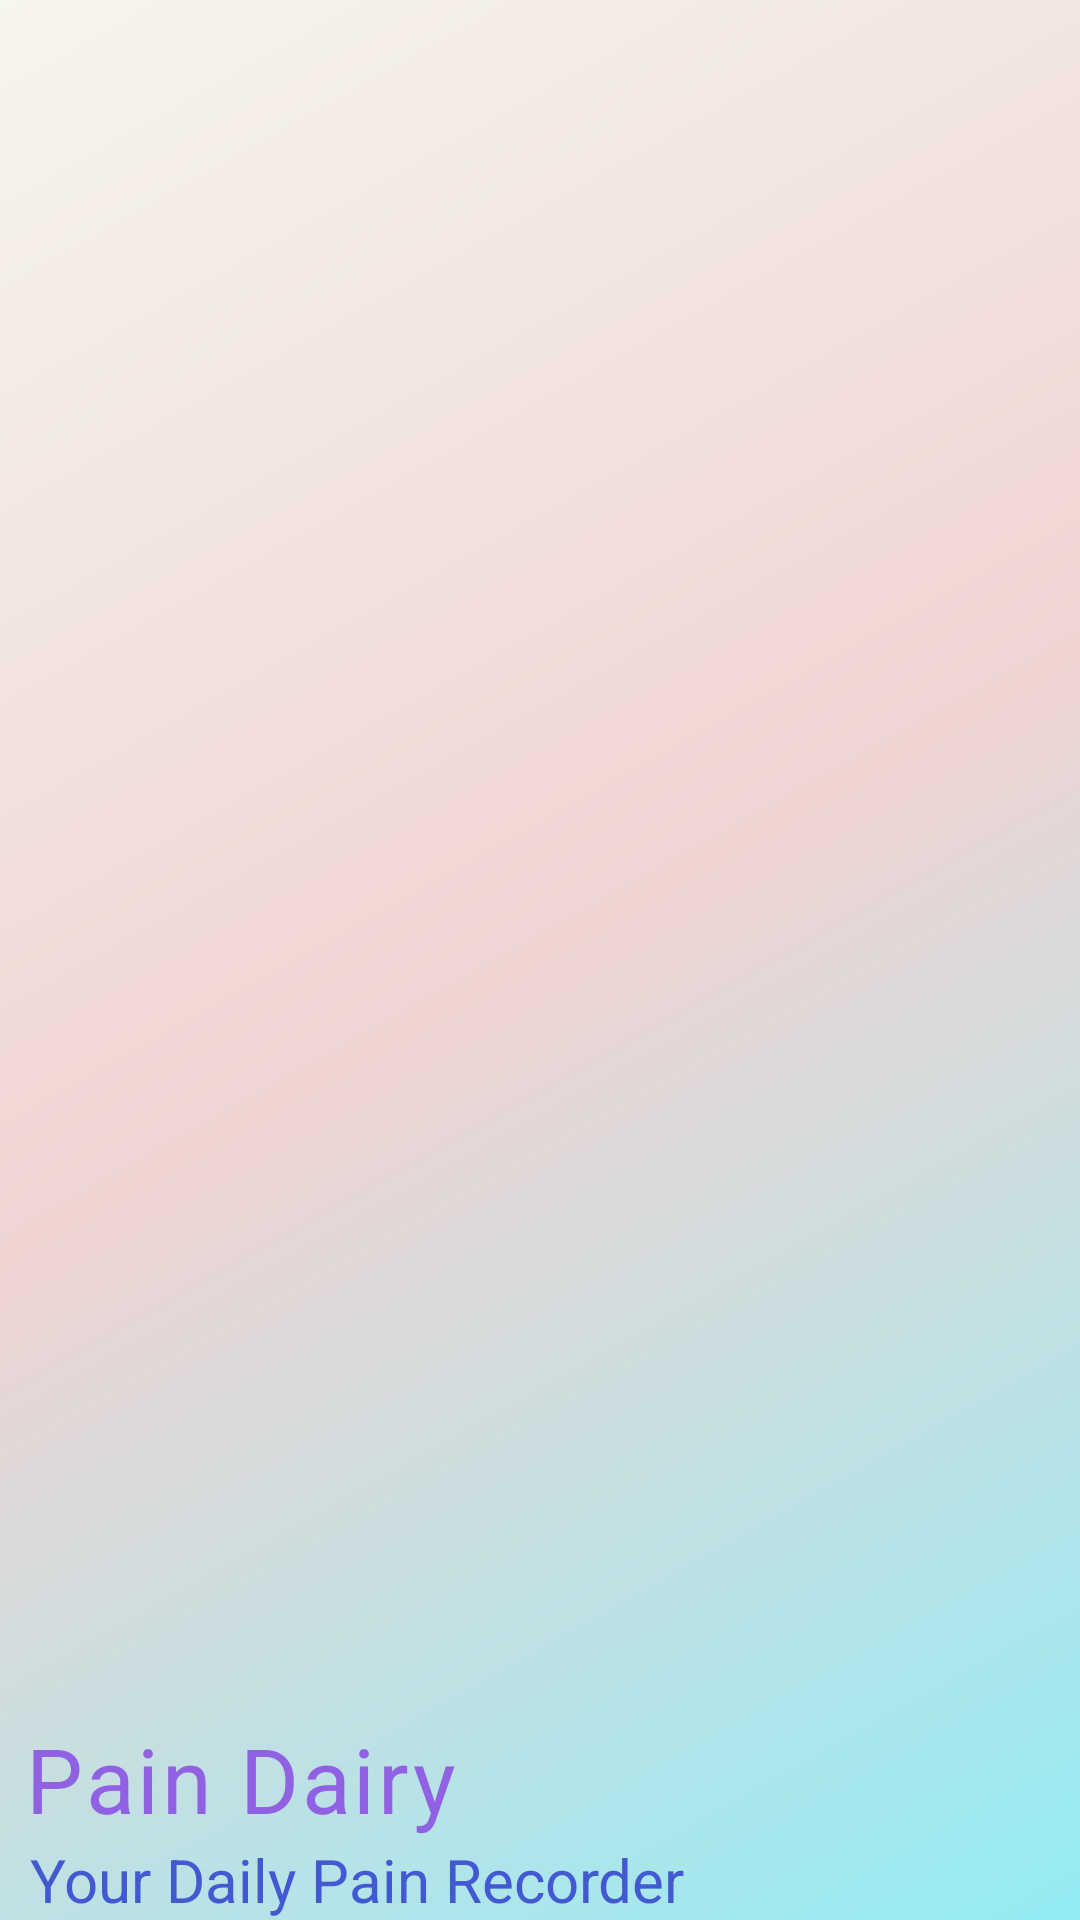

Reconstruct the res/layout file that produces this screen, plus the resources it refers to.
<!-- AndroidManifest.xml: application theme Theme.PainDiary.NoActionBar -->
<!-- res/layout/nav_header_main.xml -->
<?xml version="1.0" encoding="utf-8"?>
<LinearLayout xmlns:android="http://schemas.android.com/apk/res/android"
    xmlns:app="http://schemas.android.com/apk/res-auto"
    android:layout_width="match_parent"
    android:layout_height="200dp"
    android:background="@drawable/side_nav_bar"
    android:gravity="bottom"
    android:orientation="vertical"
    android:theme="@style/ThemeOverlay.MaterialComponents.Dark">
    <ImageView
        android:id="@+id/imageView"
        android:layout_width="wrap_content"
        android:layout_height="wrap_content"
        app:srcCompat="@mipmap/ic_launcher_round" />

    <TextView
        android:layout_width="match_parent"
        android:layout_height="wrap_content"
        android:text=" Pain Dairy"
        android:textAppearance="@style/TextAppearance.MaterialComponents.Body1"
        android:textColor="#9161E4"
        android:textSize="30sp" />

    <TextView
        android:id="@+id/textView"
        android:layout_width="wrap_content"
        android:layout_height="wrap_content"
        android:text="  Your Daily Pain Recorder"
        android:textColor="#4359D1"
        android:textSize="20sp" />
</LinearLayout>
<!-- resources referenced by this layout -->
<resources>
  <!-- drawable side_nav_bar (drawable) -->
  <?xml version="1.0" encoding="utf-8"?>
  <shape xmlns:android="http://schemas.android.com/apk/res/android"
      android:shape="rectangle">
      <gradient
          android:angle="135"
          android:centerColor="#EFD4D2"
          android:endColor="#F6F5EE"
          android:startColor="#93ECF4"
          android:type="linear" />
  </shape>
  <style name="Theme.PainDiary.NoActionBar">
          <item name="windowActionBar">false</item>
          <item name="windowNoTitle">true</item>
      </style>
</resources>
